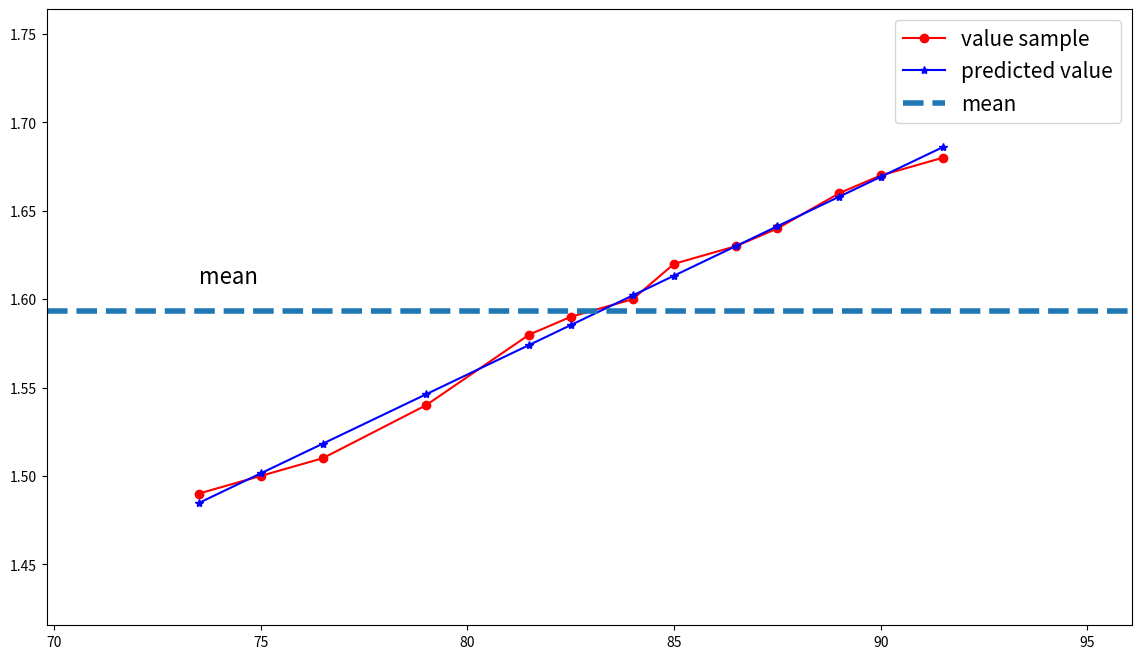

Reproduce this figure in Python.
import matplotlib.pyplot as plt
import numpy as np

x = np.array([[73.5,75,76.5,79,81.5,82.5,84,85,86.5,87.5,89,90,91.5
]]).T
y = np.array([[1.49,1.5,1.51,1.54,1.58,1.59,1.6,1.62,1.63,1.64,1.66,1.67,1.68]]).T

def calculateb1b0(x,y):
#tinh trung binh
    xbar = np.mean(x)
    ybar = np.mean(y)
    x2bar= np.mean(x**2)
    xybar= np.mean(x*y)

#tinh b0, b1
    b1 = (xbar*ybar-xybar)/(xbar**2-(x2bar))
    b0 = ybar - b1 *xbar
    return b0, b1
#caculate b1, b0
b1, b0 = calculateb1b0(x,y)
print(b1)
print(b0)
y_predicted=b1+b0*x
print(y_predicted)
# Visualize data
def showGraph(x, y, y_predicted, title="", xlabel="", ylabel=""):
    plt.figure(figsize=(14, 8))
    plt.plot(x, y, 'r-o', label="value sample")
    plt.plot(x, y_predicted, 'b-*', label="predicted value")

    x_min = np.min(x)
    x_max = np.max(x)
    y_min = np.min(y)
    y_max = np.max(y)

    # mean y
    ybar = np.mean(y)

    plt.axhline(ybar, linestyle='--', linewidth=4, label="mean")
    plt.axis([x_min * 0.95, x_max * 1.05, y_min * 0.95, y_max * 1.05])
    plt.xlabel(xlabel, fontsize=16)
    plt.ylabel(ylabel, fontsize=16)
    plt.text(x_min, ybar * 1.01, s="mean", fontsize=16)
    plt.legend(fontsize=15)
    plt.title(title, fontsize=20)
    plt.show()

# usage example
showGraph(x, y, y_predicted)
